Labelled photos from "fastener_sorter_cls", an image-classification folder in gyaneshpatil23-cmd/fastner-sorting-machine. The possible labels are: bolt, no fastener, nut, rivet, screw, washer.

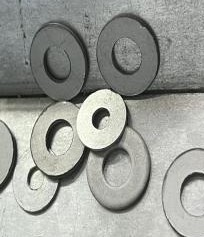
Label: washer

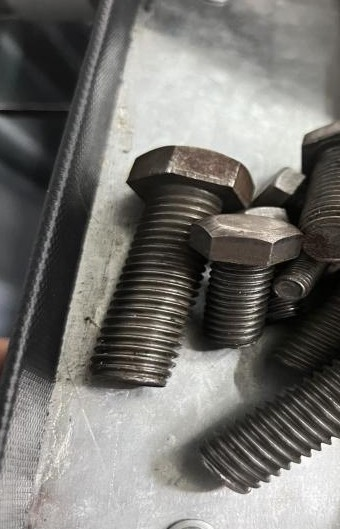
Label: bolt

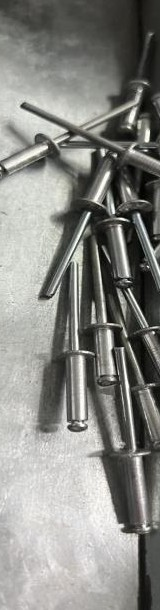
Label: rivet

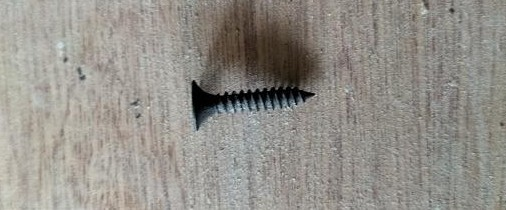
Label: screw

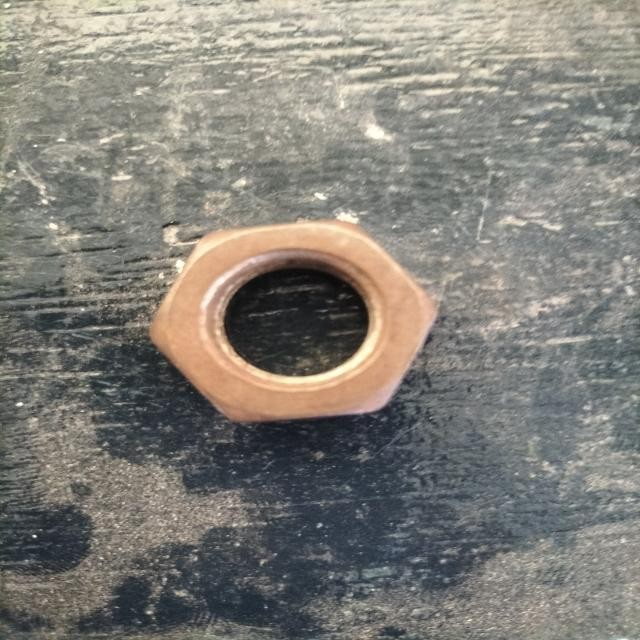
Label: nut

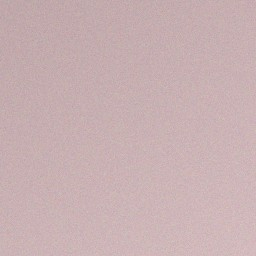
Label: no fastener
